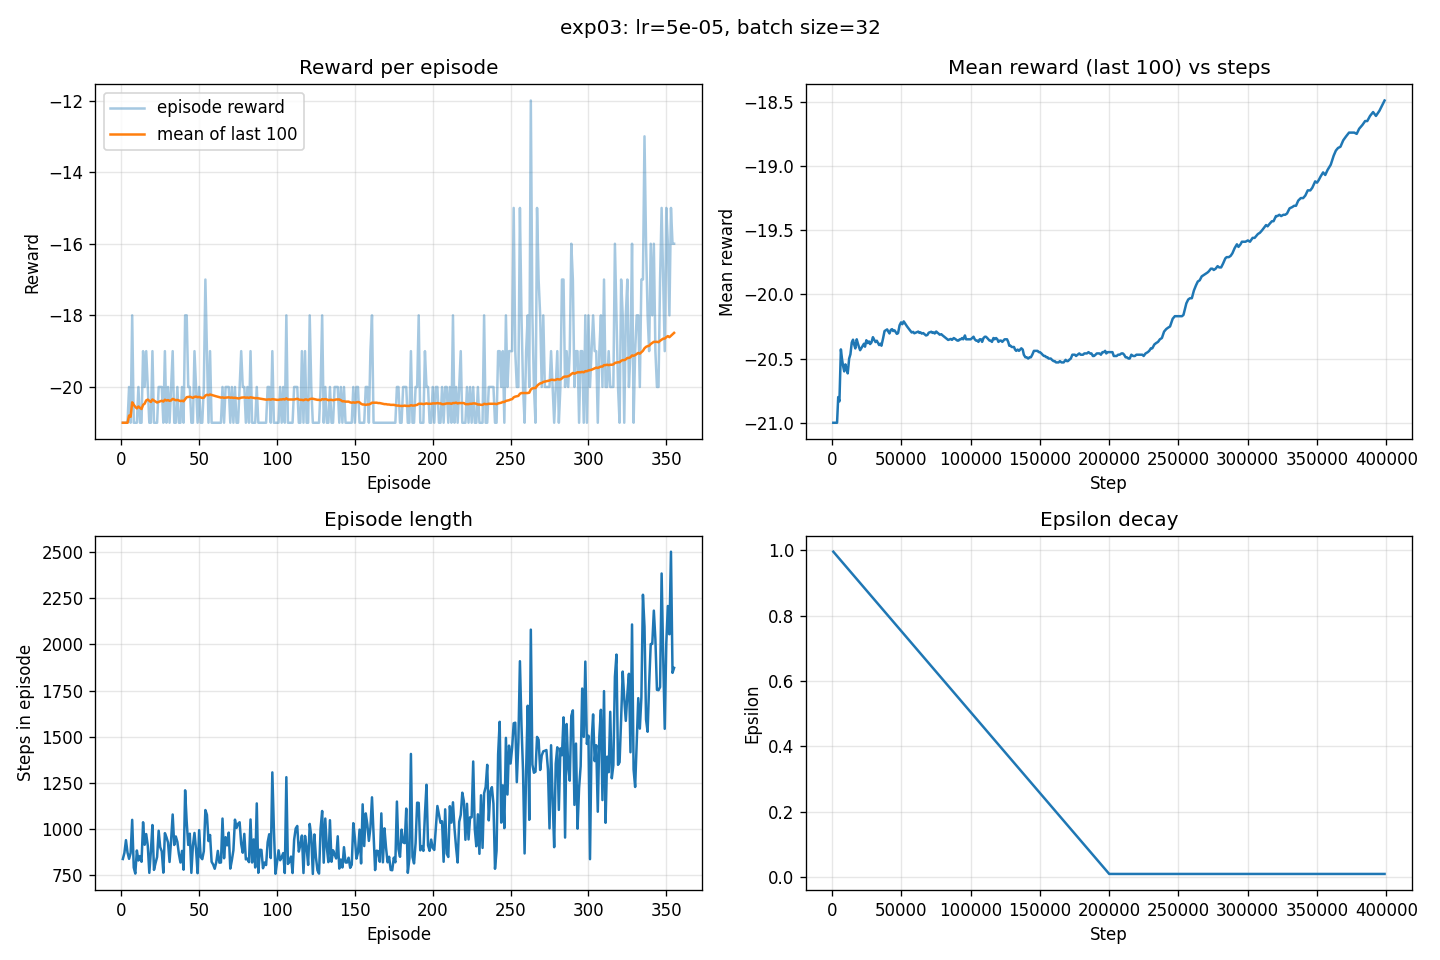

Values plotted in this chart, from the file beside it:
episode, step, reward, length, epsilon, loss
1, 838, -21.0, 838, 0.9959, 0.0
2, 1709, -21.0, 871, 0.9915, 0.0
3, 2649, -21.0, 940, 0.9869, 0.0
4, 3522, -21.0, 873, 0.9826, 0.0
5, 4361, -20.0, 839, 0.9784, 0.0
6, 5231, -21.0, 870, 0.9741, 0.0
7, 6281, -18.0, 1050, 0.9689, 0.0
8, 7073, -21.0, 792, 0.965, 0.0
9, 7832, -21.0, 759, 0.9612, 0.0
10, 8716, -21.0, 884, 0.9569, 0.0
11, 9546, -20.0, 830, 0.9527, 0.0
12, 10400, -21.0, 854, 0.9485, 0.03092
13, 11223, -21.0, 823, 0.9444, 0.029
14, 12260, -19.0, 1037, 0.9393, 0.03014
15, 13175, -20.0, 915, 0.9348, 0.0307
16, 14148, -19.0, 973, 0.93, 0.03087
17, 15059, -20.0, 911, 0.9255, 0.03137
18, 15822, -21.0, 763, 0.9217, 0.000575
19, 16701, -21.0, 879, 0.9173, 0.03031
20, 17723, -19.0, 1022, 0.9123, 0.05999
21, 18502, -21.0, 779, 0.9084, 0.03081
22, 19318, -21.0, 816, 0.9044, 0.06034
23, 20167, -21.0, 849, 0.9002, 0.0005172
24, 21158, -20.0, 991, 0.8953, 0.02925
25, 22060, -20.0, 902, 0.8908, 0.0008621
26, 22939, -20.0, 879, 0.8865, 0.08948
27, 23703, -21.0, 764, 0.8827, 0.0517
28, 24681, -19.0, 978, 0.8778, 0.001348
29, 25637, -21.0, 956, 0.8731, 0.001073
30, 26565, -20.0, 928, 0.8685, 0.0006844
31, 27387, -21.0, 822, 0.8644, 0.03013
32, 28329, -20.0, 942, 0.8598, 0.03068
33, 29408, -19.0, 1079, 0.8544, 0.02918
34, 30322, -21.0, 914, 0.8499, 0.03156
35, 31282, -21.0, 960, 0.8452, 0.0003203
36, 32213, -20.0, 931, 0.8405, 0.000684
37, 33078, -21.0, 865, 0.8363, 0.001176
38, 33897, -21.0, 819, 0.8322, 0.03082
39, 34779, -20.0, 882, 0.8278, 0.0003853
40, 35559, -21.0, 780, 0.824, 0.0003262
41, 36769, -18.0, 1210, 0.818, 0.02959
42, 37809, -18.0, 1040, 0.8128, 0.000133
43, 38723, -20.0, 914, 0.8083, 0.03069
44, 39698, -20.0, 975, 0.8035, 0.001415
45, 40461, -21.0, 763, 0.7997, 0.0007208
46, 41373, -21.0, 912, 0.7952, 0.003983
47, 42352, -19.0, 979, 0.7904, 0.00072
48, 43243, -20.0, 891, 0.7859, 0.002179
49, 44004, -21.0, 761, 0.7822, 0.001455
50, 44998, -20.0, 994, 0.7773, 0.001792
51, 45846, -21.0, 848, 0.7731, 0.02742
52, 46683, -21.0, 837, 0.7689, 0.05546
53, 47563, -20.0, 880, 0.7646, 0.02694
54, 48666, -17.0, 1103, 0.7591, 0.02367
55, 49743, -19.0, 1077, 0.7538, 0.02026
56, 50678, -21.0, 935, 0.7491, 0.07092
57, 51646, -19.0, 968, 0.7444, 0.04055
58, 52469, -21.0, 823, 0.7403, 0.01405
59, 53277, -21.0, 808, 0.7363, 0.006429
60, 54062, -21.0, 785, 0.7324, 0.00734
... 295 more rows
